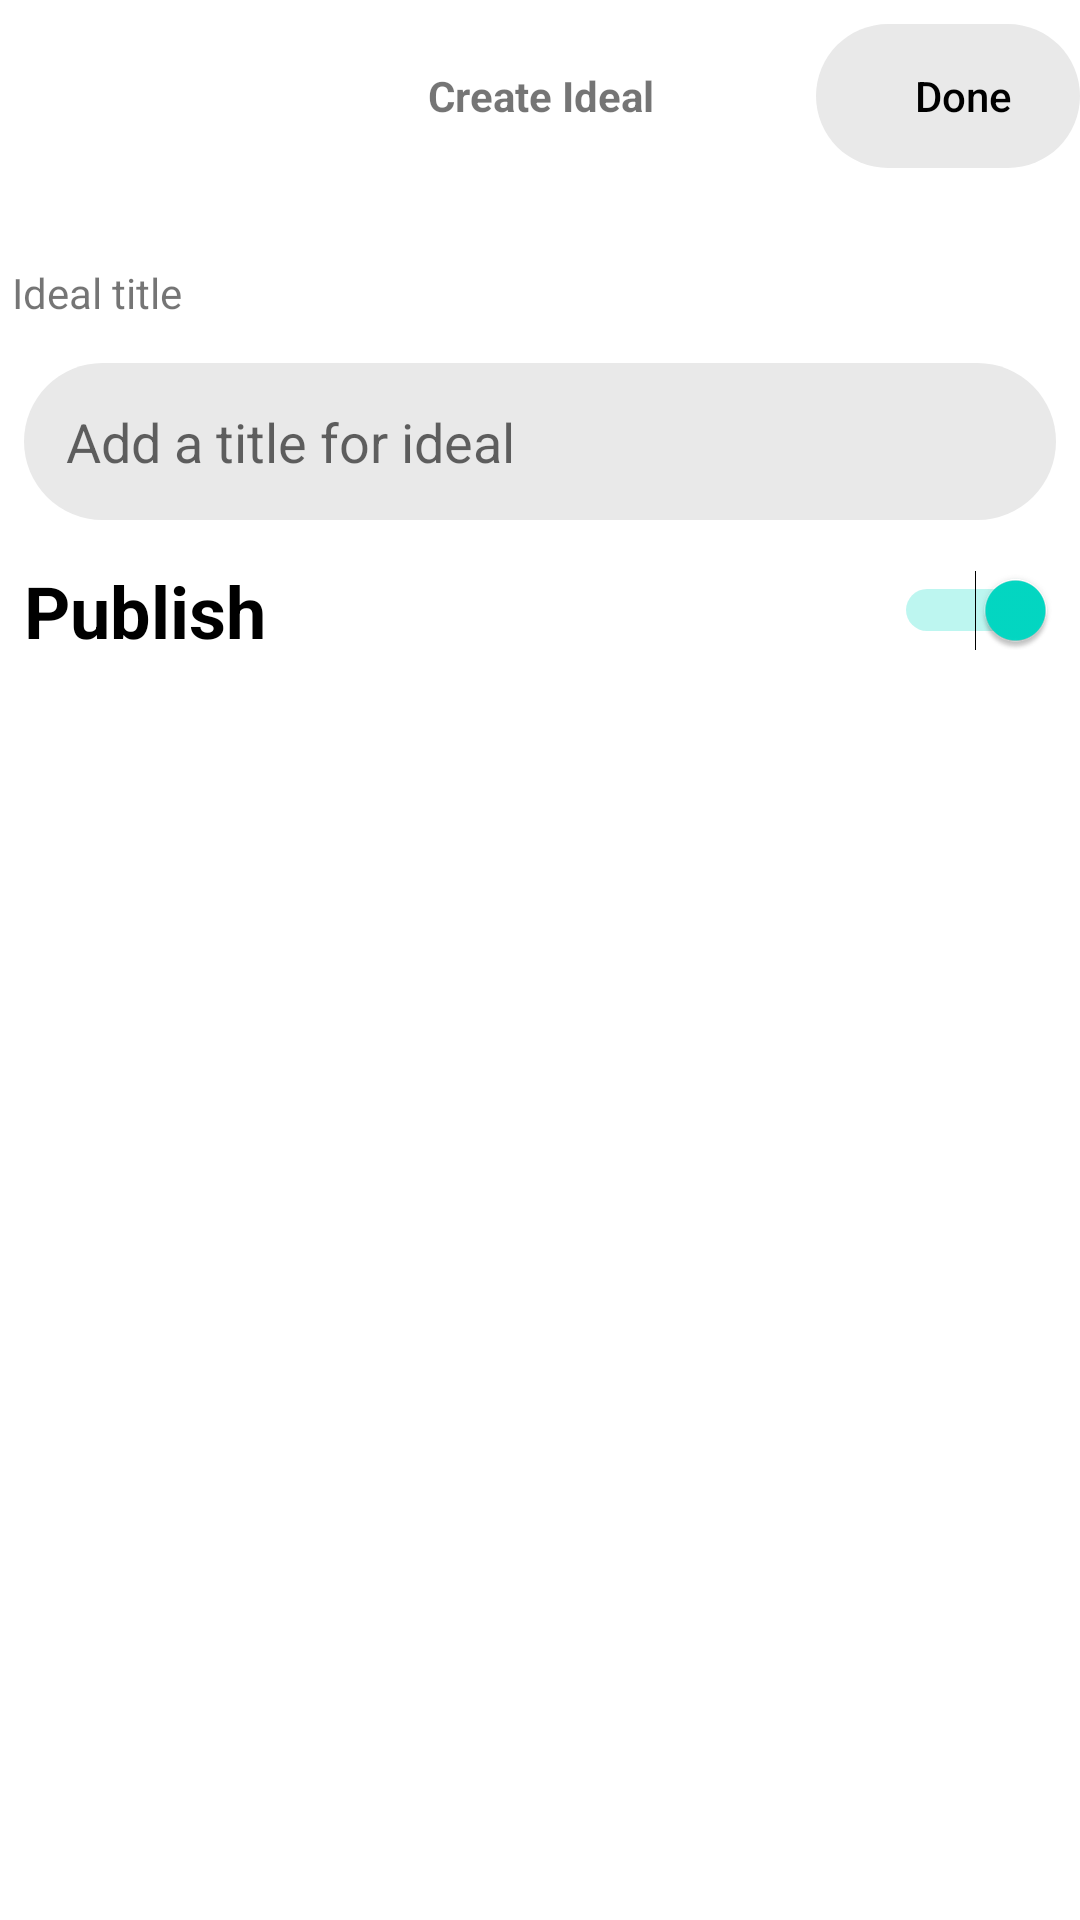

Here is an Android app screen rendered from its layout file. Give the layout XML and the strings, colors and styles it references.
<!-- AndroidManifest.xml: application theme Theme.Gallery -->
<!-- res/layout/add_ideal_acticity.xml -->
<?xml version="1.0" encoding="utf-8"?>
<LinearLayout xmlns:android="http://schemas.android.com/apk/res/android"
    xmlns:app="http://schemas.android.com/apk/res-auto"
    android:orientation="vertical"
    android:layout_width="match_parent"
    android:layout_marginHorizontal="8dp"
    android:layout_height="match_parent">

    <LinearLayout
        android:layout_marginTop="8dp"
        android:layout_width="match_parent"
        android:layout_height="wrap_content"
        android:layout_marginBottom="28dp"
        android:orientation="horizontal">

        <FrameLayout
            android:layout_width="match_parent"
            android:layout_height="match_parent">

            <ImageButton
                android:layout_gravity="center_vertical"
                android:id="@+id/addIdealBack"
                android:layout_width="wrap_content"
                android:layout_height="wrap_content"
                app:backgroundTint="#00910909"
                app:srcCompat="@drawable/arrow_back" />

            <Button
                android:id="@+id/addIdealDone"
                style="@style/RoundedButton"
                android:layout_width="wrap_content"
                android:layout_height="wrap_content"
                android:layout_gravity="right"
                android:text="Done"
                android:textColor="@color/black"
                app:backgroundTint="@color/neutral_100" />

            <TextView
                android:id="@+id/textviewAddIdeal"
                android:layout_width="match_parent"
                android:layout_height="match_parent"
                android:layout_gravity="center_horizontal"
                android:gravity="center"
                android:text="Create Ideal"
                android:textStyle="bold" />

        </FrameLayout>

    </LinearLayout>

    <TextView
        android:layout_margin="4dp"
        android:id="@+id/textViewAddIdealName"
        android:layout_width="match_parent"
        android:layout_height="wrap_content"
        android:text="Ideal title" />
    <EditText
        android:layout_marginHorizontal="8dp"
        android:id="@+id/editTextIdealTitle"
        style="@style/RoundedInput"
        android:layout_width="match_parent"
        android:layout_height="wrap_content"
        android:layout_marginVertical="10dp"
        android:hint="Add a title for ideal"
        app:backgroundTint="@color/neutral_100" />

    <Switch
        android:layout_marginVertical="4dp"
        android:layout_marginHorizontal="8dp"
        android:checked="true"
        android:id="@+id/switchPublish"
        android:layout_width="match_parent"
        android:layout_height="wrap_content"
        android:textStyle="bold"
        android:textSize="24dp"
        android:text="Publish" />

</LinearLayout>
<!-- resources referenced by this layout -->
<resources>
  <color name="black">#FF000000</color>
  <color name="neutral_100">#e9e9e9</color>
  <style name="RoundedButton">
          <item name="android:paddingLeft">10dp</item>
          <item name="android:background">@drawable/shape_rounded</item>
          <item name="android:layout_width">match_parent</item>
          <item name="android:layout_height">wrap_content</item>
          <item name="android:textAllCaps">false</item>
  
  
  
      </style>
  <style name="RoundedInput">
          <item name="android:padding">14dp</item>
          <item name="android:background">@drawable/shape_rounded</item>
          <item name="android:layout_width">match_parent</item>
          <item name="android:layout_height">wrap_content</item>
      </style>
  <style name="Theme.Gallery" parent="Theme.MaterialComponents.DayNight.NoActionBar">
          
          <item name="colorPrimary">@color/primary</item>
          <item name="colorPrimaryVariant">@color/purple_700</item>
          <item name="colorOnPrimary">@color/white</item>
          
          <item name="colorSecondary">@color/teal_200</item>
          <item name="colorSecondaryVariant">@color/teal_700</item>
          <item name="colorOnSecondary">@color/black</item>
          
          <item name="android:statusBarColor">?attr/colorPrimaryVariant</item>
          
      </style>
  <!-- drawable shape_rounded (drawable) -->
  <?xml version="1.0" encoding="utf-8"?>
  <shape xmlns:android="http://schemas.android.com/apk/res/android" android:shape="rectangle">
      <corners android:radius="360dp" />
  </shape>
  <color name="primary">#E60023</color>
  <color name="purple_700">#FF3700B3</color>
  <color name="white">#fff</color>
  <color name="teal_200">#FF03DAC5</color>
  <color name="teal_700">#FF018786</color>
</resources>
